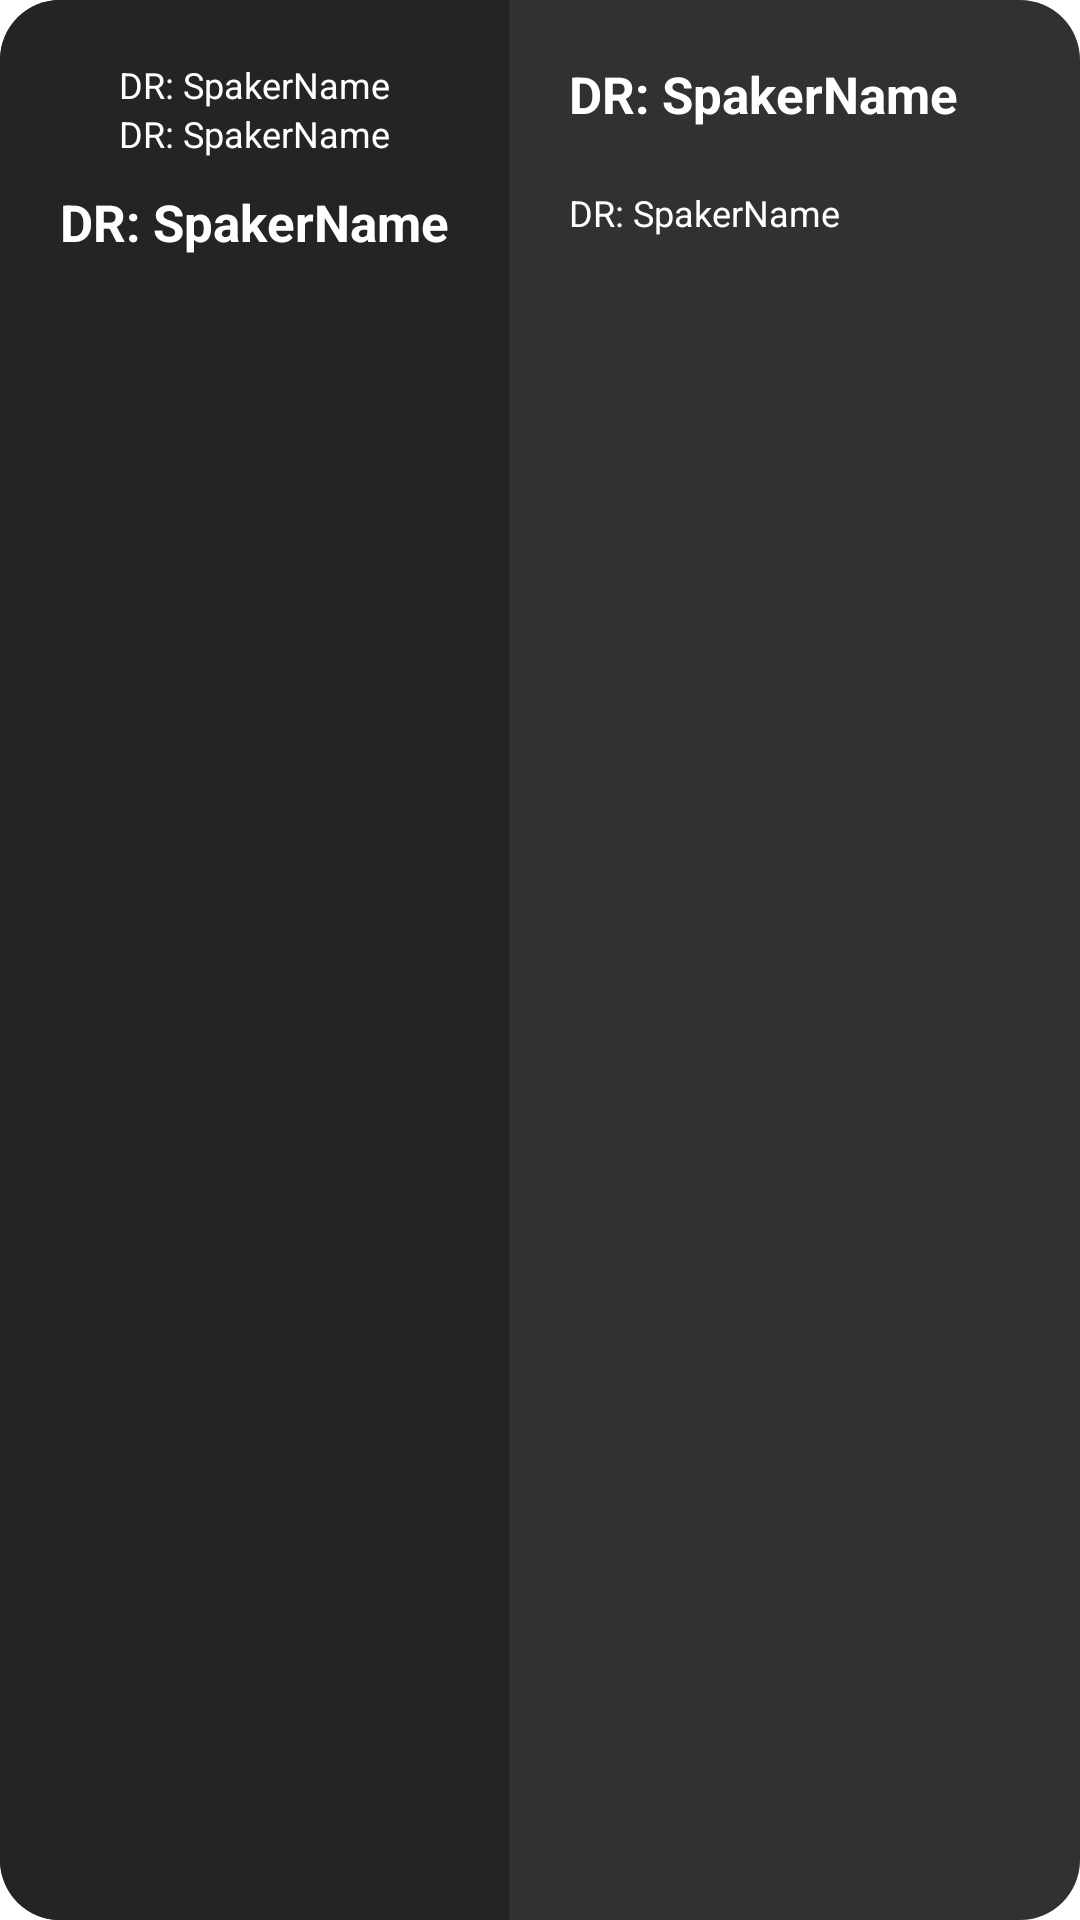

Layout XML and referenced resources for this Android screen:
<!-- AndroidManifest.xml: application theme AppTheme -->
<!-- res/layout/agenda_row.xml -->
<?xml version="1.0" encoding="utf-8"?>
<LinearLayout xmlns:android="http://schemas.android.com/apk/res/android"
    xmlns:tools="http://schemas.android.com/tools"
    android:layout_width="match_parent"
    android:layout_height="wrap_content"
    android:layout_marginBottom="15dp"
    android:background="@drawable/rounded_card_dark"
    android:orientation="horizontal">

    <LinearLayout
        android:id="@+id/header"
        android:layout_width="wrap_content"
        android:layout_height="match_parent"
        android:background="@drawable/rounded_card_dark2"
        android:orientation="vertical"
        android:visibility="visible">

        <TextView
            android:id="@+id/agendatimefrom"
            android:layout_width="match_parent"
            android:layout_height="wrap_content"
            android:layout_marginStart="@dimen/space_20"
            android:layout_marginTop="@dimen/space_20"
            android:layout_marginEnd="@dimen/space_20"
            android:gravity="center"
            android:text="DR: SpakerName"
            android:textColor="@color/white"
            android:textSize="12sp" />

        <TextView
            android:id="@+id/agendatimeto"
            android:layout_width="match_parent"
            android:layout_height="wrap_content"
            android:layout_marginStart="@dimen/space_20"
            android:layout_marginEnd="@dimen/space_20"
            android:gravity="center"
            android:text="DR: SpakerName"
            android:textColor="@color/white"
            android:textSize="12sp" />

        <TextView
            android:id="@+id/agendalocation"
            android:layout_width="match_parent"
            android:layout_height="wrap_content"
            android:layout_gravity="center"
            android:layout_marginStart="@dimen/space_20"
            android:layout_marginTop="@dimen/space_10"
            android:layout_marginEnd="@dimen/space_20"
            android:layout_marginBottom="@dimen/space_20"
            android:text="DR: SpakerName"
            android:textColor="@color/white"
            android:textSize="17sp"
            android:textStyle="bold" />
    </LinearLayout>

    <LinearLayout
        android:id="@+id/descriptoion"
        android:layout_width="match_parent"
        android:layout_height="match_parent"
        android:orientation="vertical"
        android:visibility="visible">

        <TextView
            android:id="@+id/agendaName"
            android:layout_width="match_parent"
            android:layout_height="wrap_content"
            android:layout_gravity="center"
            android:layout_marginStart="@dimen/space_20"
            android:layout_marginTop="@dimen/space_20"
            android:layout_marginEnd="@dimen/space_20"
            android:text="DR: SpakerName"
            android:textColor="@color/white"
            android:textSize="17sp"
            android:textStyle="bold" />

        <TextView
            android:id="@+id/agendaSpeakers"
            android:layout_width="match_parent"
            android:layout_height="wrap_content"
            android:layout_gravity="center"
            android:layout_margin="@dimen/space_20"
            android:text="DR: SpakerName"
            android:textColor="@color/white"
            android:textSize="12sp"
            android:visibility="visible" />

        <TextView
            android:id="@+id/agendaContent"
            android:layout_width="match_parent"
            android:layout_height="wrap_content"
            android:layout_gravity="center"
            android:layout_margin="@dimen/space_10"
            android:scrollbars="vertical"
            android:text="DR: SpakerName"
            android:textColor="@color/white"
            android:textSize="17sp"
            android:visibility="gone"
            tools:visibility="visible" />
    </LinearLayout>

    <LinearLayout
        android:id="@+id/speakersPerSession"
        android:layout_width="match_parent"
        android:layout_height="wrap_content"
        android:layout_below="@+id/header"
        android:background="@drawable/rounded_card_dark"
        android:orientation="vertical"
        android:visibility="gone">

        <androidx.recyclerview.widget.RecyclerView
            android:id="@+id/rv_sub_item"
            android:layout_width="match_parent"
            android:layout_height="wrap_content"
            android:layout_gravity="center"
            android:layout_marginBottom="@dimen/space_20"
            android:gravity="center"
            tools:listitem="@layout/speaker_sub_row" />
    </LinearLayout>

</LinearLayout>
<!-- res/layout/speaker_sub_row.xml (included above) -->
<?xml version="1.0" encoding="utf-8"?>
<LinearLayout xmlns:android="http://schemas.android.com/apk/res/android"
    android:layout_width="match_parent"
    android:layout_height="wrap_content"
    android:layout_marginBottom="5dp">

    <TextView
        android:id="@+id/tv_sub_item_title"
        android:layout_width="match_parent"
        android:layout_height="wrap_content"
        android:text="Sub item title"
        android:gravity="left"
        android:textColor="@color/white"
        android:layout_marginStart="@dimen/space_5"
        android:textSize="18sp"
        android:textStyle="bold" />

</LinearLayout>
<!-- resources referenced by this layout -->
<resources>
  <color name="white">#FFFFFF</color>
  <dimen name="space_10">10dp</dimen>
  <dimen name="space_20">20dp</dimen>
  <dimen name="space_5">5dp</dimen>
  <!-- drawable rounded_card_dark (drawable) -->
  <?xml version="1.0" encoding="utf-8"?>
  <shape xmlns:android="http://schemas.android.com/apk/res/android">
      <solid android:color="@color/dark_color1" />
      <corners android:radius="@dimen/space_20" />
  </shape>
  <!-- drawable rounded_card_dark2 (drawable-v24) -->
  <?xml version="1.0" encoding="utf-8"?>
  <shape xmlns:android="http://schemas.android.com/apk/res/android">
      <solid android:color="@color/dark_color2" />
      <corners
         android:topLeftRadius="@dimen/space_20"
          android:bottomLeftRadius="@dimen/space_20"
          />
  </shape>
  <style name="AppTheme" parent="Theme.MaterialComponents.NoActionBar">
          <item name="android:windowDisablePreview">true</item>
          <item name="android:windowBackground">@null</item>
          <item name="colorPrimary">@color/colorPrimary</item>
          <item name="colorPrimaryDark">@color/colorPrimaryDark</item>
          <item name="materialButtonStyle">@style/primaryButtonStyle</item>
          <item name="colorAccent">@color/colorAccent</item>
          <item name="textInputStyle">@style/primaryTextInputStyle</item>
      </style>
  <color name="dark_color1">#313131</color>
  <color name="dark_color2">#242424</color>
  <color name="colorPrimary">#dcffffff</color>
  <color name="colorPrimaryDark">#242424</color>
  <style name="primaryButtonStyle" parent="Widget.MaterialComponents.Button">
          <item name="android:textSize">@dimen/large_text</item>
          <item name="android:textAllCaps">false</item>
          <item name="android:textColor">@color/colorPrimary</item>
          <item name="android:paddingTop">@dimen/space_15</item>
          <item name="android:paddingBottom">@dimen/space_15</item>
          <item name="cornerRadius">@dimen/space_5</item>
          <item name="backgroundTint">@color/colorAccent</item>
          <item name="android:background">?attr/selectableItemBackgroundBorderless</item>
          <item name="android:minHeight">0dp</item>
          <item name="android:minWidth">0dp</item>
      </style>
  <color name="colorAccent">#dcffffff</color>
  <style name="primaryTextInputStyle" parent="Widget.MaterialComponents.TextInputLayout.FilledBox">
          <item name="errorTextAppearance">@style/error_text_style</item>
      </style>
  <dimen name="large_text">16sp</dimen>
  <dimen name="space_15">15dp</dimen>
  <style name="error_text_style">
          <item name="android:textColor">@android:color/holo_red_dark</item>
      </style>
</resources>
